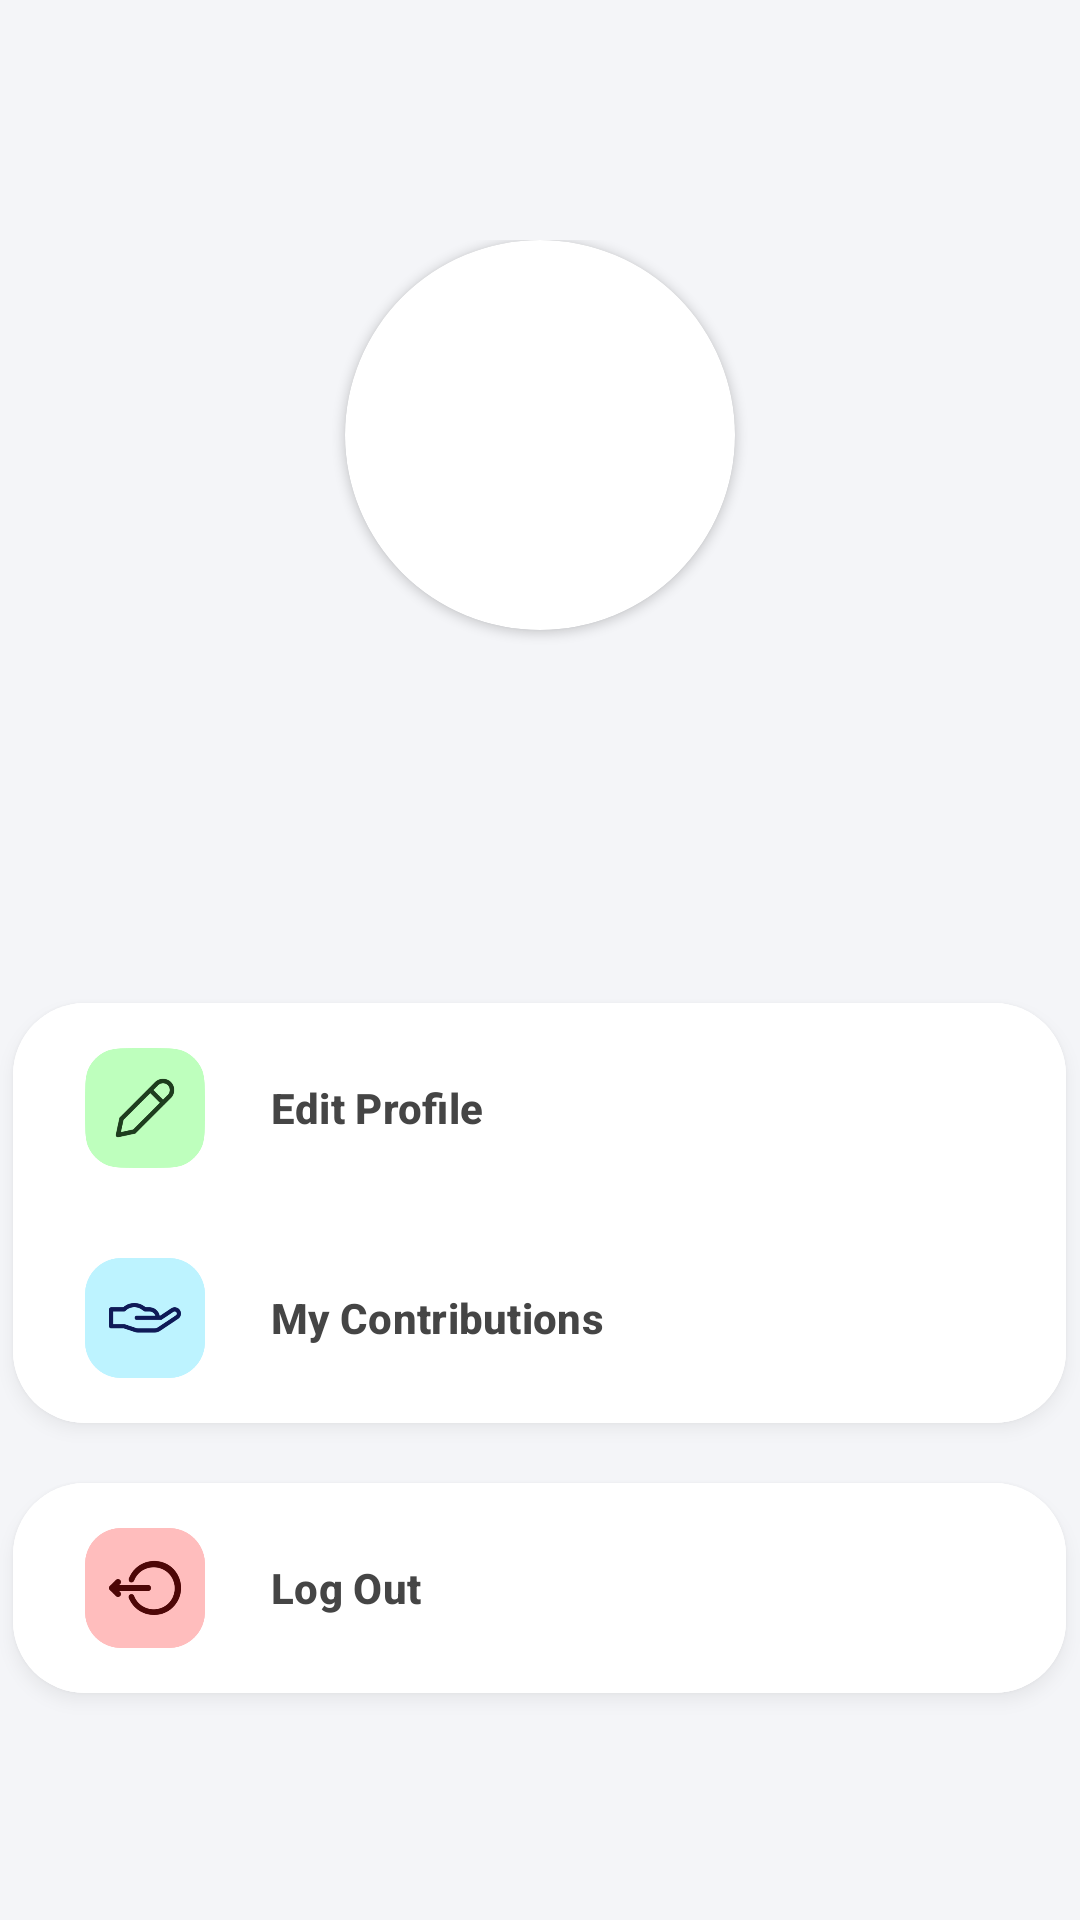

Android layout source for this screen:
<!-- AndroidManifest.xml: application theme Theme.SGRamps -->
<!-- res/layout/fragment_profile.xml -->
<?xml version="1.0" encoding="utf-8"?>
<androidx.constraintlayout.widget.ConstraintLayout xmlns:android="http://schemas.android.com/apk/res/android"
    xmlns:app="http://schemas.android.com/apk/res-auto"
    xmlns:tools="http://schemas.android.com/tools"
    android:layout_width="match_parent"
    android:layout_height="match_parent"
    tools:context=".ProfileFragment"
    android:background="#F4F5F8">

    <LinearLayout
        android:layout_width="0dp"
        android:layout_height="0dp"
        android:layout_marginTop="80dp"
        android:gravity="center_horizontal"
        android:orientation="vertical"
        app:layout_constraintBottom_toBottomOf="parent"
        app:layout_constraintEnd_toEndOf="parent"
        app:layout_constraintHorizontal_bias="0.0"
        app:layout_constraintStart_toStartOf="parent"
        app:layout_constraintTop_toTopOf="parent"
        app:layout_constraintVertical_bias="0.0">

        <androidx.cardview.widget.CardView
            android:layout_width="wrap_content"
            android:layout_height="wrap_content"
            android:layout_marginBottom="24dp"
            app:cardCornerRadius="100dp">

            <ImageView
                android:id="@+id/imgProfilePic"
                android:layout_width="130dp"
                android:layout_height="130dp"
                android:scaleType="centerCrop" />

        </androidx.cardview.widget.CardView>

        <TextView
            android:id="@+id/txtName"
            android:layout_width="match_parent"
            android:layout_height="wrap_content"
            android:layout_marginBottom="2dp"
            android:gravity="center"
            android:textColor="@color/secondary_blue"
            android:textSize="22dp"
            android:textStyle="bold" />

        <TextView
            android:id="@+id/txtEmail"
            android:layout_width="match_parent"
            android:layout_height="wrap_content"
            android:gravity="center"
            android:textColor="#6A6A6A" />

        <androidx.cardview.widget.CardView
            android:layout_width="351dp"
            android:layout_height="140dp"
            android:layout_marginTop="50dp"
            android:outlineSpotShadowColor="#4F000000"
            app:cardCornerRadius="24dp"
            app:cardElevation="3dp">

            <LinearLayout
                android:layout_width="match_parent"
                android:layout_height="match_parent"
                android:orientation="vertical">

                <com.google.android.material.button.MaterialButton
                    android:id="@+id/btnEdit"
                    android:gravity="center_vertical"
                    android:layout_width="351dp"
                    android:layout_height="70dp"
                    android:backgroundTint="@color/white"
                    app:cornerRadius="0dp"
                    android:insetTop="0dp"
                    android:insetBottom="0dp"
                    app:icon="@drawable/edit_icon"
                    app:iconSize="40dp"
                    app:iconTint="@null"
                    app:iconPadding="22dp"
                    android:text="Edit Profile"
                    app:rippleColor="#DFDFDF"
                    android:textStyle="bold"
                    android:textColor="#454545" />

                <com.google.android.material.button.MaterialButton
                    android:id="@+id/btnContributions"
                    android:gravity="center_vertical"
                    android:layout_width="351dp"
                    android:layout_height="70dp"
                    android:backgroundTint="@color/white"
                    app:cornerRadius="0dp"
                    android:insetTop="0dp"
                    android:insetBottom="0dp"
                    app:icon="@drawable/mycontribution_icon"
                    app:iconSize="40dp"
                    app:iconTint="@null"
                    app:iconPadding="22dp"
                    android:text="My Contributions"
                    app:rippleColor="#DFDFDF"
                    android:textStyle="bold"
                    android:textColor="#454545" />
            </LinearLayout>

        </androidx.cardview.widget.CardView>

        <androidx.cardview.widget.CardView
            android:layout_width="351dp"
            android:layout_height="70dp"
            android:layout_marginTop="20dp"
            android:outlineSpotShadowColor="#4F000000"
            app:cardCornerRadius="24dp"
            app:cardElevation="3dp">

            <com.google.android.material.button.MaterialButton
                android:id="@+id/btnLogoff"
                android:gravity="center_vertical"
                android:layout_width="351dp"
                android:layout_height="70dp"
                android:backgroundTint="@color/white"
                app:cornerRadius="0dp"
                android:insetTop="0dp"
                android:insetBottom="0dp"
                app:icon="@drawable/logoff_icon"
                app:iconSize="40dp"
                app:iconTint="@null"
                app:iconPadding="22dp"
                android:text="Log Out"
                app:rippleColor="#DFDFDF"
                android:textStyle="bold"
                android:textColor="#454545" />
        </androidx.cardview.widget.CardView>
    </LinearLayout>
</androidx.constraintlayout.widget.ConstraintLayout>
<!-- resources referenced by this layout -->
<resources>
  <color name="secondary_blue">#FF393460</color>
  <color name="white">#FFFFFFFF</color>
  <!-- drawable edit_icon: png bitmap (drawable, 9801 bytes) -->
  <!-- drawable logoff_icon: png bitmap (drawable, 10205 bytes) -->
  <!-- drawable mycontribution_icon: png bitmap (drawable, 8630 bytes) -->
  <style name="Theme.SGRamps" parent="Theme.Material3.DayNight.NoActionBar">
          
          <item name="colorPrimary">@color/light_blue_600</item>
          <item name="colorPrimaryVariant">#FF003C6E</item>
          <item name="colorOnPrimary">@color/white</item>
          
          <item name="colorSecondary">@color/teal_200</item>
          <item name="colorSecondaryVariant">@color/teal_700</item>
          <item name="colorOnSecondary">@color/black</item>
          
          <item name="android:statusBarColor">@android:color/transparent</item>
          
          <item name="android:windowLightStatusBar">true</item>
          
      </style>
  <color name="light_blue_600">#FF039BE5</color>
  <color name="teal_200">#FF03DAC5</color>
  <color name="teal_700">#FF018786</color>
  <color name="black">#FF000000</color>
</resources>
